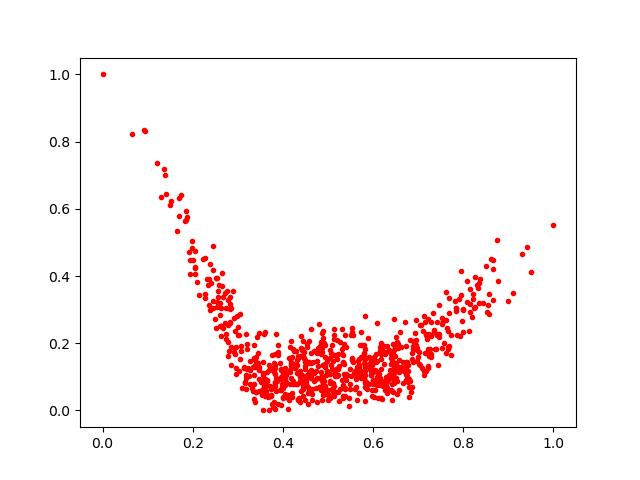

Data behind this chart, as committed beside it:
0.824958, 0.30887672
0.4143, 0.02968
0.7957, 0.3437
0.4429, 0.1795
0.3797, 0.1271
0.4767, 0.1705
0.6352, 0.1068
0.7287, 0.2623
0.3618, 0.09129
0.4026, 0.1136
0.783, 0.2946
0.2782, 0.2041
0.6289, 0.07237
0.1848, 0.5671
0.5939, 0.1236
0.475, 0.09771
0.6731, 0.1084
0.6941, 0.1946
0.6442, 0.05485
0.3885, 0.1641
0.5361, 0.1989
0.5252, 0.1327
0.4937, 0.05886
0.2265, 0.4546
0.2457, 0.3035
0.5099, 0.1243
0.5216, 0.1248
0.7679, 0.3358
0.3815, 0.005386
0.5535, 0.2457
0.6853, 0.1516
0.7221, 0.1271
0.3561, 0.09034
0.7843, 0.3038
0.522, 0.1042
0.6228, 0.1731
0.5401, 0.1884
0.2533, 0.307
0.4653, 0.0482
0.604, 0.06175
0.4887, 0.1004
0.5341, 0.03835
0.5831, 0.1159
0.5553, 0.2254
0.4269, 0.1255
0.3824, 0.1257
0.6669, 0.1448
0.6703, 0.1296
0.6078, 0.1152
0.165, 0.533
0.4391, 0.08435
0.2736, 0.3043
0.6247, 0.08456
0.5502, 0.2254
0.2365, 0.3148
0.5806, 0.1414
0.3317, 0.06741
0.7519, 0.1871
0.6411, 0.1486
0.3095, 0.06592
0.3622, 0.05772
... 707 more rows
